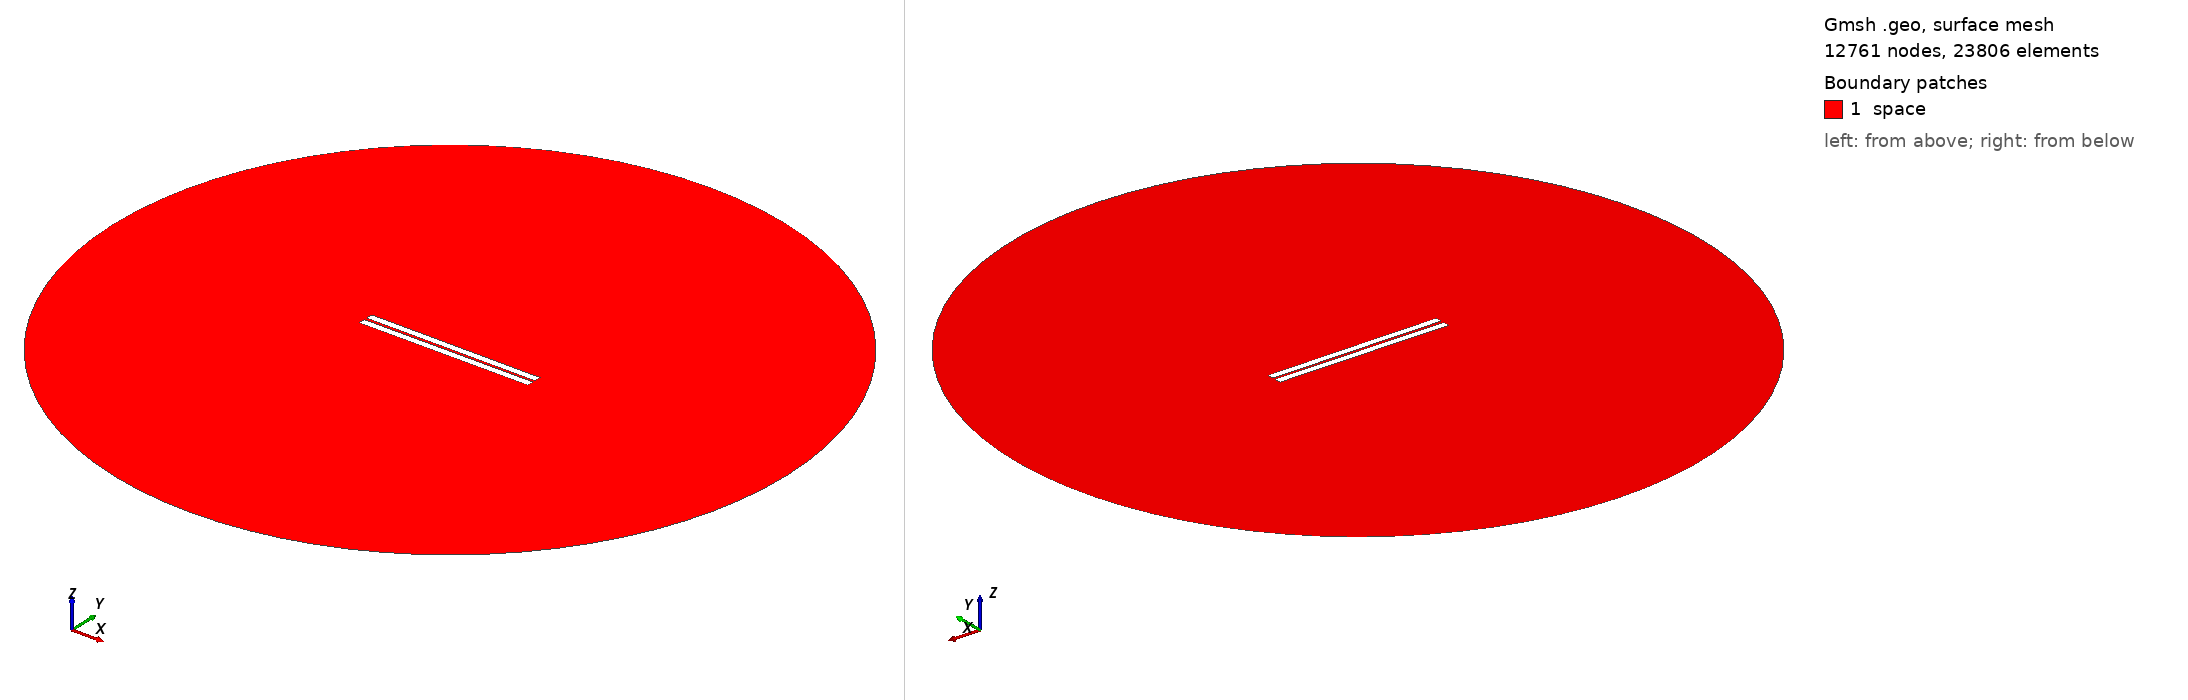

Gmsh geometry script, surface-meshed: 12761 nodes, 23806 surface elements. Boundary patches (legend numbers): 1 space. Left view from above one corner, right view from below the opposite corner. Legend entries are the model's physical surfaces. The drawing asked Gmsh for element sizes between 1% and 20% of the model's largest extent; the script's own settings can give other sizes.

=== 63.geo (drawn) ===
//---------------------------------------
// Geometry kernel
//---------------------------------------

SetFactory("OpenCASCADE");



//---------------------------------------
// Parameters of the geometry
//---------------------------------------

// Overetch of the upper plate
overetch = 0.0;

// Distance between the plates
distance = 1.5;

// Discretization over the x axis (for the deformation)
nx = 50; 

// Length of the plate
L = 100 - overetch; 

// Number of modes
n = 4; 

// 1st mode coefficient
coeff(1) = -0.15;
beta(1) = 0.596864 * 3.1415926535 / L;

// 2nd mode coefficient
coeff(2) = 0.0;
beta(2) = 1.49418 * 3.1415926535 / L;

// 3rd mode coefficient
coeff(3) = 0.0;
beta(3) = 2.50025 * 3.1415926535 / L;

// 4th mode coefficient
coeff(4) = 0.0;
beta(4) = 3.49999 * 3.1415926535 / L;



//---------------------------------------
// Upper plate (deformed rectangle)
//---------------------------------------

// Coordiantes of the upper plate
xmin = -50;
xmax = 50 - overetch;

// Height of the upper plate
yheight = 4 - 2 * overetch;

// Indexes of the points
UpperID[] = {};
LowerID[] = {};
LeftID[] = {};
RightID[] = {};

// Point index
p = 1;

// Horizontal edges
For i In {1:nx}
    x = xmin + (i-1)*(xmax - xmin)/(nx-1);

    y_bottom = distance / 2 + overetch;
    For j In {1:n}
        C = (Cosh(beta(j)*L) + Cos(beta(j)*L)) / (Sinh(beta(j)*L) + Sin(beta(j)*L));
        y_bottom  = y_bottom + coeff(j) * (Cosh(beta(j)*(x+50)) - Cos(beta(j)*(x+50)) - C * (Sinh(beta(j)*(x+50)) - Sin(beta(j)*(x+50))));
    EndFor

    y_top = y_bottom + yheight;

    Point(p) = {x, y_top, 0, 1.0};
    UpperID[i] = p;
    p = p + 1;

    Point(p) = {x, y_bottom, 0, 1.0};
    LowerID[i] = p;
    p = p + 1;
EndFor

// Create point lists
UpperPts[] = {}; LowerPts[] = {};
For i In {1:nx}
  UpperPts[] += {UpperID[i]};
  LowerPts[] += {LowerID[i]};
EndFor

// Build splines
Spline(1) = {UpperPts[]};
Spline(2) = {LowerPts[]};
Line(3) = {LowerPts[nx-1], UpperPts[nx-1]};
Line(4) = {LowerPts[0], UpperPts[0]};

// Build the plane surface
Curve Loop(1) = {2, 3, -1, -4};
Plane Surface(1) = {1};



//---------------------------------------
// Lower plate (rectangle)
//---------------------------------------

// Vertices
Point(1001) = {-50, -1, 0, 1.0};
Point(1002) = { 50, -1, 0, 1.0};
Point(1003) = { 50,  -5, 0, 1.0};
Point(1004) = {-50,  -5, 0, 1.0};

// Edges
Line(5) = {1001, 1002};
Line(6) = {1002, 1003};
Line(7) = {1003, 1004};
Line(8) = {1004, 1001};

// Plane surface
Line Loop(2) = {5, 6, 7, 8};
Plane Surface(2) = {2}; 



//---------------------------------------
// Outer (fictious) boundary
//---------------------------------------

// Points
Point(1005) = {0, 0, 0};       // Center
Point(1006) = {200, 0, 0};     // Start point
Point(1007) = {0, 200, 0};     // 90 degrees
Point(1008) = {-200, 0, 0};    // 180 degrees
Point(1009) = {0, -200, 0};    // 270 degrees

// Circle arcs (each needs start, center, end)
Circle(9) = {1006, 1005, 1007};
Circle(10) = {1007, 1005, 1008};
Circle(11) = {1008, 1005, 1009};
Circle(12) = {1009, 1005, 1006};

// Plane surface for the entire domain
Curve Loop(3) = {9, 10, 11, 12};
Surface(3) = {3};

// Subtract the plates from the whole domain to obtain the actual domain where we want to solve the equations
BooleanDifference{ Surface{3}; Delete; }{ Surface{1}; Surface{2}; Delete; }




//---------------------------------------
// Transfinite Lines/Curves
//---------------------------------------

// Set the number of points on the boundaries
r = 7;

// Plates
Transfinite Curve {1, 2} = 50*r Using Progression 1;
Transfinite Curve {3, 4} = 2*r Using Progression 1;
Transfinite Line {5, 7} = 50*r Using Progression 1;
Transfinite Line {6, 8} = 2*r Using Progression 1;

// Outer boundary
Transfinite Line {9, 10, 11, 12} = 20 Using Progression 1;



//---------------------------------------
// Physical groups
//---------------------------------------                

// Physical curves (boundaries)
Physical Line("force_segment", 10) = {2};
Physical Line("upper_plate", 11) = {1, 3, 4};
Physical Line("lower_plate", 12) = {5, 6, 7, 8};
Physical Line("boundary", 20) = {9, 10, 11, 12};

// Physical Surfaces
Physical Surface("space", 30) = {3};



//---------------------------------------
// 6. Generate the Mesh
//---------------------------------------

// 2D mesh generation
Mesh 2;
